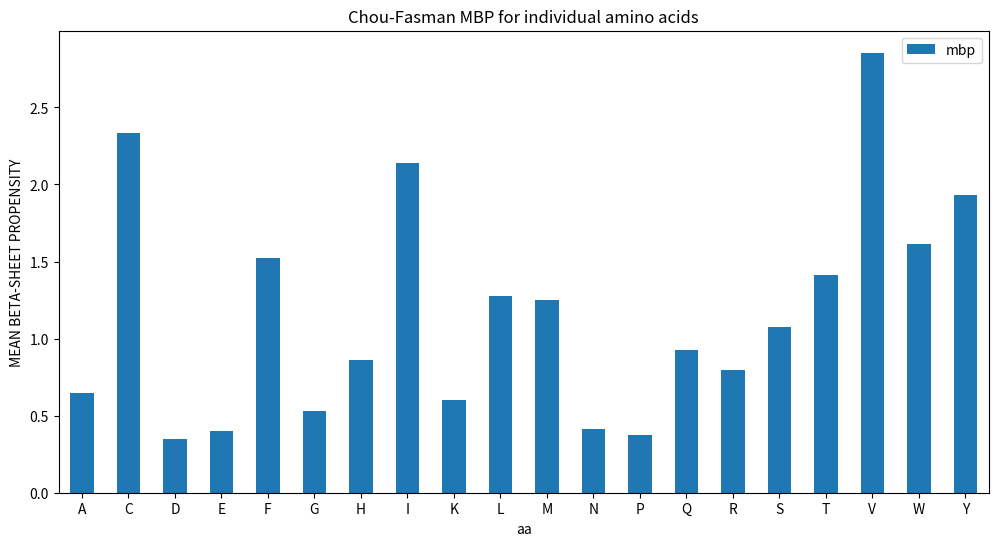

The matplotlib source for this figure:
from enum import Enum
import numpy as np

"""
Differences in the Chou-Fasman numbers used in the original Java implementation of mean beta-sheet propensity from
the implementation here.
Asparagine alpha-helical preference number of 0.76 was used. Here I use 0.99. 
Asparagine reverse turn preference number of 1.24. Here I use 1.34.
Glutamic acid beta-strand preference number of 0.59 was used. Here I use 0.52.
The values assigned here in the CFP enum below are also in data/aa_properties/aa_props.csv. Ideally the values here 
would be read from that file but for reasons of performance, I've opted to allow duplication for now, hardcoding the 
values in this script as an enum.
"""


def compute_mean_beta_sheet_prop(sequence: str) -> float:
    """
    Calculate the mean beta-sheet propensity as described in Zibaee et al. 2007 Protein Science, Vol. 16,
    Issue 5: 906–918
    :param sequence: Protein sequence in 1-letter notation.
    :return: Mean beta-sheet propensity for the given protein.
    """
    beta_sum, alpha_sum, turn_sum = 0, 0, 0
    for c in sequence:
        if c == ' ':
            raise KeyError('Remove white-space from sequence and run again.')
        else:
            beta_sum += CFP.BETASTRAND.value[c]
            alpha_sum += CFP.ALPHAHELIX.value[c]
            turn_sum += CFP.TURN.value[c]
    return beta_sum / (0.5 * (alpha_sum + turn_sum))


def massive_compute_mean_beat_sheet_prop(sequences: np.ndarray) -> float:
    """
    Perform `compute_mean_beta_sheet_prop` on large numbers of protein sequences.
    Consider constructing numpy matrices for potential performance enhancements.
    Consider potential for using asyncio/concurrency here..
    :param sequences: Protein sequences in 1-letter notation.
    :return: Mean beta-sheet propensities for the given proteins
    """


# Chou-Fasman Preferences
class CFP(Enum):
    BETASTRAND = {'A': 0.72, 'C': 1.40, 'D': 0.39, 'E': 0.52, 'F': 1.33, 'G': 0.58, 'H': 0.80, 'I': 1.67, 'K': 0.69,
                  'L': 1.22, 'M': 1.14, 'N': 0.48, 'P': 0.31, 'Q': 0.98, 'R': 0.84, 'S': 0.96, 'T': 1.17, 'V': 1.87,
                  'W': 1.35, 'Y': 1.45}
    ALPHAHELIX = {'A': 1.41, 'C': 0.66, 'D': 0.99, 'E': 1.59, 'F': 1.16, 'G': 0.43, 'H': 1.05, 'I': 1.09, 'K': 1.23,
                  'L': 1.34, 'M': 1.30, 'N': 0.99, 'P': 0.34, 'Q': 1.27, 'R': 1.21, 'S': 0.57, 'T': 0.76, 'V': 0.90,
                  'W': 1.02, 'Y': 0.74}
    TURN = {'A': 0.82, 'C': 0.54, 'D': 1.24, 'E': 1.01, 'F': 0.59, 'G': 1.77, 'H': 0.81, 'I': 0.47, 'K': 1.07,
            'L': 0.57, 'M': 0.52, 'N': 1.34, 'P': 1.32, 'Q': 0.84, 'R': 0.90, 'S': 1.22, 'T': 0.90, 'V': 0.41,
            'W': 0.65, 'Y': 0.76}


if __name__ == '__main__':
    # pass
    import pandas as pd
    from matplotlib import pyplot as plt
    all_20_AAs = list(CFP.BETASTRAND.value)
    aa_mbp, mbps, AAs = {}, [], []
    for aa in all_20_AAs:
        AAs.append(aa)
        mbps.append(compute_mean_beta_sheet_prop(sequence=aa))
    aa_mbp['aa'] = AAs
    aa_mbp['mbp'] = mbps

    pdf = pd.DataFrame.from_dict(data=aa_mbp)
    print(pdf.head())

    pdf.plot.bar(x='aa', y=['mbp'], rot=0, figsize=(12, 6),
                 ylabel='MEAN BETA-SHEET PROPENSITY',
                 title='Chou-Fasman MBP for individual amino acids'
                 )
    plt.show()

